Run: headless pygame with SDL's dummy video driver; simulated clock (each Clock.tick advances the game by its frame time, no real sleeping); random seed 0; keys injected as events and as key.get_pressed() state; no mouse input.
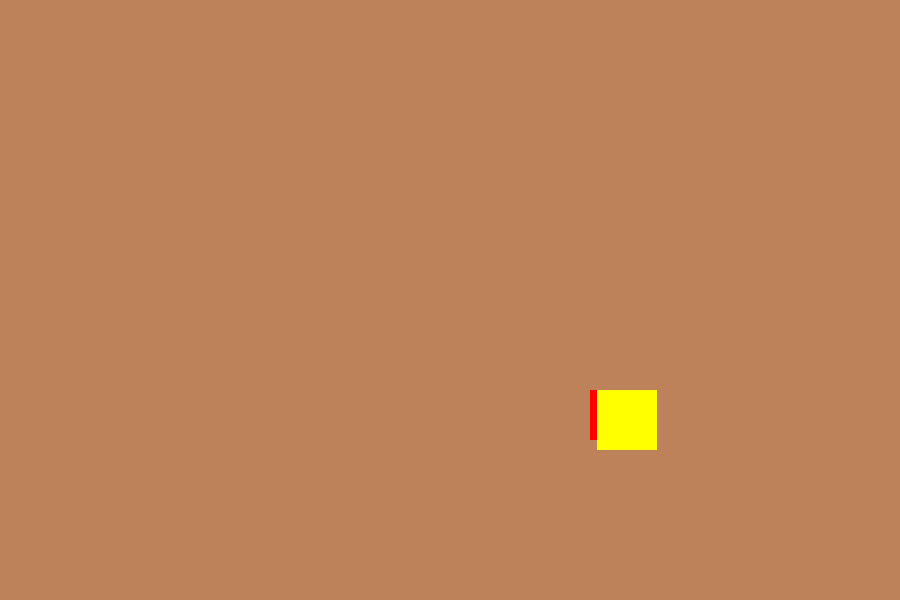
Frame 1 of 4 · flips 1–60 · no input
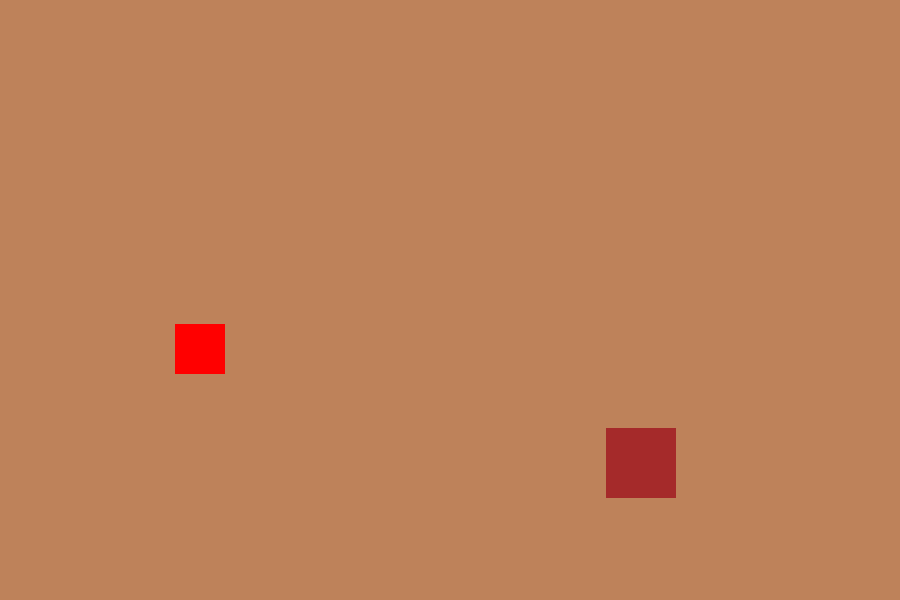
Frame 2 of 4 · flips 61–180 · tapped SPACE, RETURN · held RIGHT (→), D
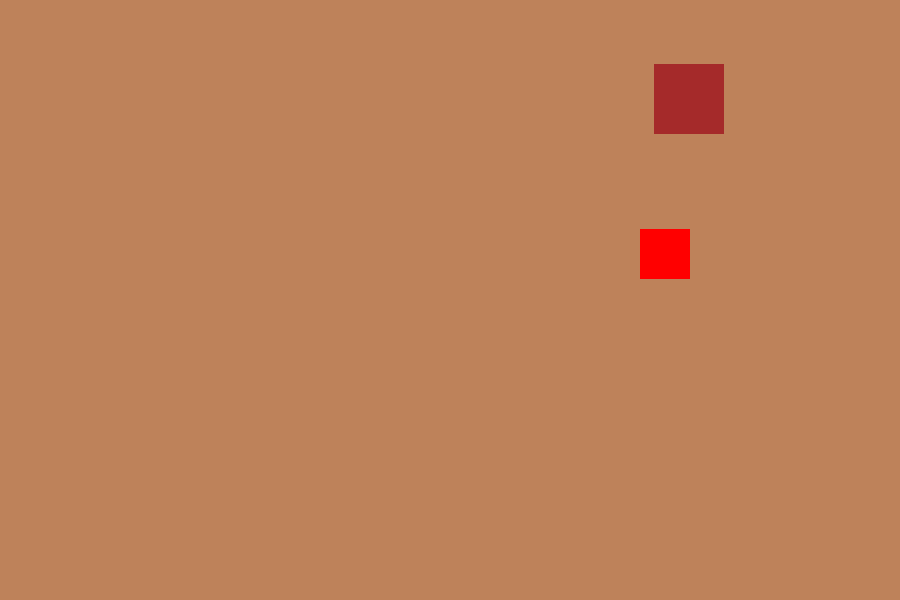
Frame 3 of 4 · flips 181–300 · held DOWN (↓), S
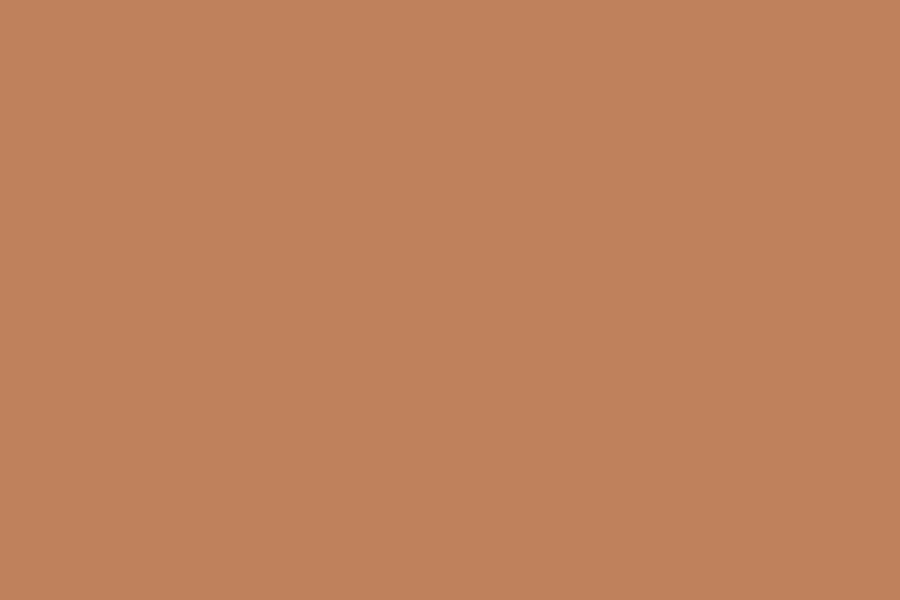
Frame 4 of 4 · flips 301–420 · held LEFT (←), A, UP (↑), W

The pygame program that drew these frames:

import pygame
import random

pygame.init()

# define tuning variables
screen_width = 900
screen_height = 600

clock = pygame.time.Clock()
FPS =  60

screen = pygame.display.set_mode((screen_width, screen_height))

pygame.display.set_caption("Ninja Fruit")
'''
fruit_size = 50
fruitX = screen_width // 2
fruitY = screen_height + fruit_size

fruit = pygame.rect.Rect((fruitX, fruitY, fruit_size, fruit_size))
fruit_speed = -20
'''
class Fruit():
    def __init__(self, x, y):
        self.index = random.randint(0, 4)
        self.color = ['red', 'green', 'orange', 'yellow', 'brown'][self.index]
        self.size = [50, 80, 60, 60, 70][self.index]
        self.rect = pygame.rect.Rect((x, y, self.size, self.size))
        self.fly_force = -random.randint(15, 25)
        self.x_change = random.randint(-7, 7)

    def update(self):
        self.fly_force += 0.5
        self.rect.y += self.fly_force
        self.rect.x += self.x_change
        if self.rect.y > screen_height:
            fruits.remove(self)

    def draw(self):
        pygame.draw.rect(screen, self.color, self.rect)

fruits = []

run = True
while run:
    for event in pygame.event.get():
            if event.type == pygame.QUIT:
                run = False
    if len(fruits) == 0:
        count = random.randint(1, 3)
        for i in range(count):
            x = random.randint(100, screen_width - 180)
            y = screen_height
            fruit = Fruit(x, y)
            fruits.append(fruit)

    for fruit in fruits:
        fruit.update()

    screen.fill((190, 130, 90))


    for fruit in fruits:
        fruit.draw()

    pygame.display.update()
    clock.tick(FPS)
    
pygame.quit()
